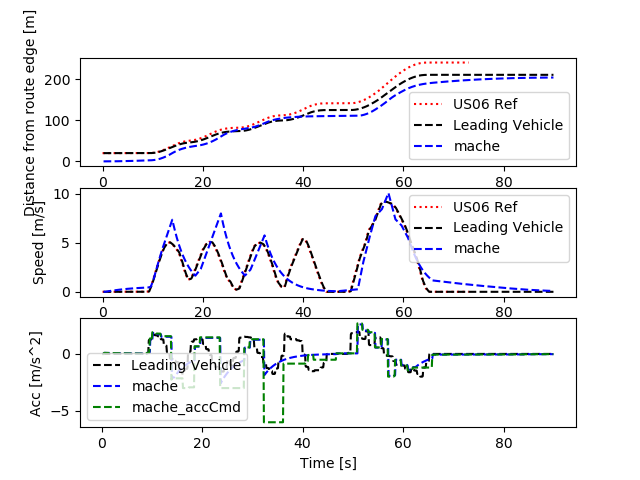

Data behind this chart, as committed beside it:
Realtime [sec], Sim Time [sec], Sim Time from MPC [sec], MPC runtime, v0_dist [m], v0_lane [-], v0_spd [m/s], v0_acc [m/s2], v1_dist [m], v1_lane [-], v1_spd [m/s], v1_acc [m/s2], v1_accCmd [m/s2]
0.0, 0.0, 0.0, 0.0, 0.0, 0.0, 0.0, 0.0, 0.0, 0.0, 0.0, 0.0, 0.0
0.0, 0.0, 0.0, 0.0, 0.0, 0.0, 0.0, 0.0, 0.0, 0.0, 0.0, 0.0, 0.0
0.0, 0.0, 0.0, 0.0, 0.0, 0.0, 0.0, 0.0, 0.0, 0.0, 0.0, 0.0, 0.0
0.0, 0.2, 89.9, 0.009764, 20.0, 0.0, 0.0, 0.0, 0.0, 0.0, 0.0, 0.0, -0.01704
0.1175, 0.3, 89.9, 0.009532, 20.0, 0.0, 0.0, 0.0, 0.0, 0.0, 0.0, 0.0, -0.01704
0.1319, 0.4, 89.9, 0.007457, 20.0, 0.0, 0.0, 0.0, 0.0, 0.0, 0.0, 0.0, -0.01704
0.2134, 0.5, 0.3, 0.009575, 20.0, 0.0, 0.0, 0.0, 0.0, 0.0, 0.0, 0.0, 0.09435
0.3153, 0.6, 0.4, 0.00923, 20.0, 0.0, 0.0, 0.0, 0.0009131, 0.0, 0.009131, 0.09131, 0.09435
0.415, 0.7, 0.5, 0.007083, 20.0, 0.0, 0.0, 0.0, 0.002739, 0.0, 0.01826, 0.09131, 0.09435
0.5129, 0.8, 0.6, 0.00913, 20.0, 0.0, 0.0, 0.0, 0.005478, 0.0, 0.02739, 0.09131, 0.08981
0.6138, 0.9, 0.7, 0.007982, 20.0, 0.0, 0.0, 0.0, 0.009087, 0.0, 0.03608, 0.08691, 0.08858
0.7139, 1.0, 0.8, 0.007828, 20.0, 0.0, 0.0, 0.0, 0.01355, 0.0, 0.04466, 0.08572, 0.08734
0.8123, 1.1, 0.9, 0.00759, 20.0, 0.0, 0.0, 0.0, 0.01886, 0.0, 0.05311, 0.08452, 0.08631
0.9137, 1.2, 0.9, 0.008008, 20.0, 0.0, 0.0, 0.0, 0.02501, 0.0, 0.06146, 0.08352, 0.08631
1.014, 1.3, 1.1, 0.00802, 20.0, 0.0, 0.0, 0.0, 0.03199, 0.0, 0.06981, 0.08352, 0.08405
1.213, 1.4, 1.2, 0.006253, 20.0, 0.0, 0.0, 0.0, 0.03978, 0.0, 0.07795, 0.08134, 0.08293
1.222, 1.5, 1.2, 0.01198, 20.0, 0.0, 0.0, 0.0, 0.04838, 0.0, 0.08597, 0.08025, 0.08293
1.319, 1.6, 1.4, 0.009456, 20.0, 0.0, 0.0, 0.0, 0.05778, 0.0, 0.094, 0.08025, 0.0807
1.413, 1.7, 1.5, 0.008617, 20.0, 0.0, 0.0, 0.0, 0.06796, 0.0, 0.1018, 0.0781, 0.07961
1.514, 1.8, 1.6, 0.007923, 20.0, 0.0, 0.0, 0.0, 0.07891, 0.0, 0.1095, 0.07704, 0.07847
1.613, 1.9, 1.7, 0.007392, 20.0, 0.0, 0.0, 0.0, 0.09062, 0.0, 0.1171, 0.07594, 0.07743
1.711, 2.0, 1.8, 0.008529, 20.0, 0.0, 0.0, 0.0, 0.1031, 0.0, 0.1246, 0.07494, 0.07637
1.815, 2.1, 1.9, 0.008393, 20.0, 0.0, 0.0, 0.0, 0.1163, 0.0, 0.132, 0.0739, 0.07531
1.915, 2.2, 2.0, 0.008151, 20.0, 0.0, 0.0, 0.0, 0.1302, 0.0, 0.1393, 0.07288, 0.07426
2.013, 2.3, 2.1, 0.007939, 20.0, 0.0, 0.0, 0.0, 0.1449, 0.0, 0.1465, 0.07186, 0.07322
2.112, 2.4, 2.2, 0.008351, 20.0, 0.0, 0.0, 0.0, 0.1602, 0.0, 0.1535, 0.07085, 0.07218
2.315, 2.5, 2.2, 0.006556, 20.0, 0.0, 0.0, 0.0, 0.1763, 0.0, 0.1605, 0.06985, 0.07218
2.325, 2.6, 2.3, 0.009014, 20.0, 0.0, 0.0, 0.0, 0.193, 0.0, 0.1675, 0.06985, 0.07116
2.416, 2.7, 2.3, 0.008648, 20.0, 0.0, 0.0, 0.0, 0.2105, 0.0, 0.1744, 0.06886, 0.07116
2.515, 2.8, 2.6, 0.008172, 20.0, 0.0, 0.0, 0.0, 0.2286, 0.0, 0.1813, 0.06886, 0.06808
2.612, 2.9, 2.7, 0.008542, 20.0, 0.0, 0.0, 0.0, 0.2474, 0.0, 0.1879, 0.06589, 0.06708
2.714, 3.0, 2.8, 0.008025, 20.0, 0.0, 0.0, 0.0, 0.2668, 0.0, 0.1944, 0.06492, 0.06603
2.813, 3.1, 2.9, 0.008236, 20.0, 0.0, 0.0, 0.0, 0.2869, 0.0, 0.2008, 0.0639, 0.06513
2.914, 3.2, 3.0, 0.008318, 20.0, 0.0, 0.0, 0.0, 0.3076, 0.0, 0.2071, 0.06303, 0.06416
3.014, 3.3, 3.1, 0.008588, 20.0, 0.0, 0.0, 0.0, 0.3289, 0.0, 0.2133, 0.06209, 0.06321
3.114, 3.4, 3.2, 0.008074, 20.0, 0.0, 0.0, 0.0, 0.3509, 0.0, 0.2194, 0.06117, 0.06226
3.212, 3.5, 3.4, 0.0084, 20.0, 0.0, 0.0, 0.0, 0.3734, 0.0, 0.2254, 0.06025, 0.06038
3.415, 3.6, 3.4, 0.006228, 20.0, 0.0, 0.0, 0.0, 0.3965, 0.0, 0.2313, 0.05843, 0.06038
3.425, 3.7, 3.4, 0.008245, 20.0, 0.0, 0.0, 0.0, 0.4202, 0.0, 0.2371, 0.05843, 0.06038
3.515, 3.8, 3.6, 0.00868, 20.0, 0.0, 0.0, 0.0, 0.4445, 0.0, 0.2429, 0.05843, 0.05858
3.616, 3.9, 3.7, 0.008797, 20.0, 0.0, 0.0, 0.0, 0.4694, 0.0, 0.2486, 0.05669, 0.05763
3.715, 4.0, 3.8, 0.009228, 20.0, 0.0, 0.0, 0.0, 0.4948, 0.0, 0.2542, 0.05577, 0.05668
3.813, 4.1, 3.9, 0.00762, 20.0, 0.0, 0.0, 0.0, 0.5208, 0.0, 0.2597, 0.05485, 0.05582
3.913, 4.2, 4.0, 0.008684, 20.0, 0.0, 0.0, 0.0, 0.5473, 0.0, 0.2651, 0.05402, 0.05493
4.015, 4.3, 4.1, 0.0086, 20.0, 0.0, 0.0, 0.0, 0.5743, 0.0, 0.2704, 0.05316, 0.05405
4.114, 4.4, 4.2, 0.009028, 20.0, 0.0, 0.0, 0.0, 0.6019, 0.0, 0.2756, 0.05231, 0.05318
4.216, 4.5, 4.3, 0.008269, 20.0, 0.0, 0.0, 0.0, 0.63, 0.0, 0.2808, 0.05146, 0.05231
4.314, 4.6, 4.4, 0.007752, 20.0, 0.0, 0.0, 0.0, 0.6586, 0.0, 0.2858, 0.05062, 0.05145
4.514, 4.7, 4.5, 0.00659, 20.0, 0.0, 0.0, 0.0, 0.6876, 0.0, 0.2908, 0.04979, 0.0506
4.523, 4.8, 4.5, 0.007821, 20.0, 0.0, 0.0, 0.0, 0.7172, 0.0, 0.2957, 0.04897, 0.0506
4.614, 4.9, 4.7, 0.008569, 20.0, 0.0, 0.0, 0.0, 0.7473, 0.0, 0.3006, 0.04897, 0.04893
4.713, 5.0, 4.8, 0.008837, 20.0, 0.0, 0.0, 0.0, 0.7778, 0.0, 0.3053, 0.04735, 0.0481
4.815, 5.1, 4.9, 0.008909, 20.0, 0.0, 0.0, 0.0, 0.8088, 0.0, 0.31, 0.04655, 0.04724
4.913, 5.2, 5.0, 0.006452, 20.0, 0.0, 0.0, 0.0, 0.8403, 0.0, 0.3146, 0.04571, 0.04645
5.01, 5.3, 5.1, 0.008105, 20.0, 0.0, 0.0, 0.0, 0.8722, 0.0, 0.3191, 0.04495, 0.04565
5.114, 5.4, 5.2, 0.008074, 20.0, 0.0, 0.0, 0.0, 0.9045, 0.0, 0.3235, 0.04417, 0.04485
5.214, 5.5, 5.2, 0.008644, 20.0, 0.0, 0.0, 0.0, 0.9373, 0.0, 0.3278, 0.0434, 0.04485
5.315, 5.6, 5.4, 0.008292, 20.0, 0.0, 0.0, 0.0, 0.9705, 0.0, 0.3322, 0.0434, 0.04327
5.414, 5.7, 5.6, 0.008375, 20.0, 0.0, 0.0, 0.0, 1.004, 0.0, 0.3363, 0.04188, 0.04168
5.614, 5.8, 5.6, 0.007072, 20.0, 0.0, 0.0, 0.0, 1.038, 0.0, 0.3404, 0.04034, 0.04168
... 841 more rows
